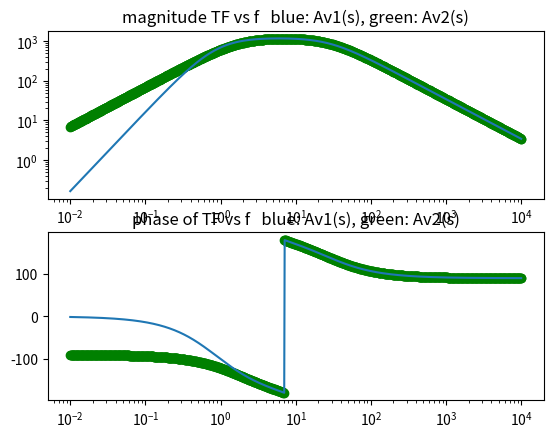

Write the Python code that produced this figure.
import cmath as cm, numpy as np, matplotlib.pyplot as plt

f=np.logspace(-2,4,1000);

s=1j*2*np.pi*f;

G = -1222/(1+s/177)*s/(s+10.98)
H = -1222/(1+s/177)*s/(s+4.54)*s/(s+6.44)

for i in range(10):
    print(H[i]);

plt.figure(1);
plt.subplot(2,1,1); plt.loglog(f,(abs(G)),'go');
plt.loglog(f,(abs(H)));
plt.title('magnitude TF vs f   blue: Av1(s), green: Av2(s)');

ph_G=np.zeros(1000); 
ph_H=np.zeros(1000);
for i in range(1000):  
    ph_G[i]=cm.phase(G[i])*180/np.pi;
for i in range(1000):
    ph_H[i]=cm.phase(H[i])*180/np.pi;
plt.subplot(2,1,2); plt.semilogx(f,ph_G,'go');
plt.semilogx(f,ph_H);
plt.title('phase of TF vs f   blue: Av1(s), green: Av2(s)'); plt.show();
